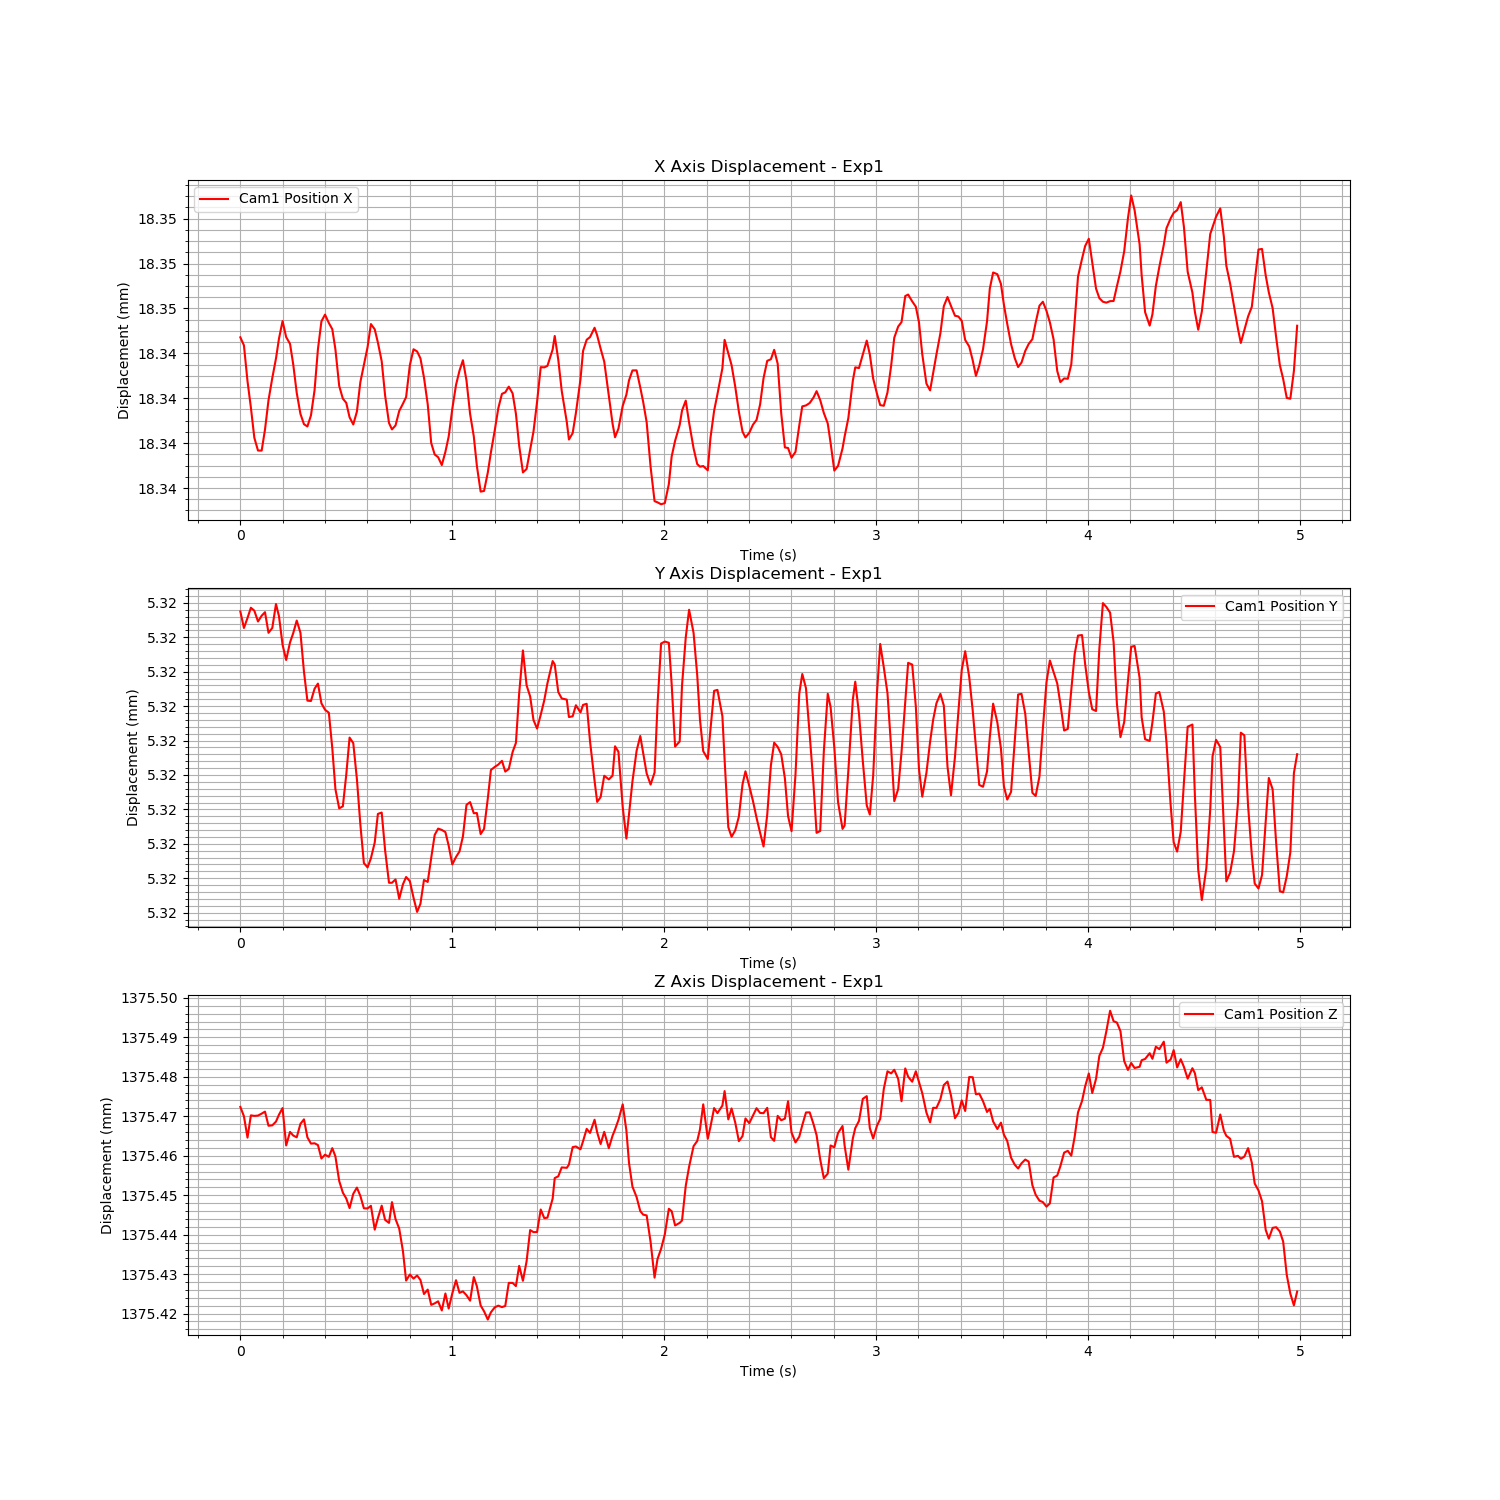

Data behind this chart, as committed beside it:
Time (s), Cam1 Fiducial ID, Cam1 Position X, Cam1 Position Y, Cam1 Position Z, Cam1 Rotation X, Cam1 Rotation Y, Cam1 Rotation Z, Cam1 Rotation W
1724666506, 0, 0.01834, 0.005324, 1.375, -0.01051, 0.2016, -0.01283, 0.9793
1724666506, 0, 0.01834, 0.005324, 1.375, -0.01051, 0.2016, -0.01286, 0.9793
1724666506, 0, 0.01834, 0.005324, 1.375, -0.01048, 0.2016, -0.01288, 0.9793
1724666506, 0, 0.01834, 0.005324, 1.375, -0.01037, 0.2015, -0.01284, 0.9794
1724666506, 0, 0.01834, 0.005324, 1.375, -0.01043, 0.2015, -0.01286, 0.9794
1724666506, 0, 0.01834, 0.005324, 1.375, -0.0102, 0.2015, -0.01288, 0.9793
1724666506, 0, 0.01834, 0.005324, 1.375, -0.01032, 0.2015, -0.01288, 0.9793
1724666506, 0, 0.01834, 0.005324, 1.375, -0.0104, 0.2015, -0.01284, 0.9794
1724666506, 0, 0.01834, 0.005324, 1.375, -0.01047, 0.2016, -0.01284, 0.9793
1724666506, 0, 0.01834, 0.005324, 1.375, -0.01069, 0.2016, -0.01281, 0.9793
1724666506, 0, 0.01834, 0.005324, 1.375, -0.01045, 0.2015, -0.01285, 0.9793
1724666506, 0, 0.01834, 0.005324, 1.375, -0.01054, 0.2015, -0.01285, 0.9793
1724666506, 0, 0.01835, 0.005324, 1.375, -0.01053, 0.2016, -0.01282, 0.9793
1724666506, 0, 0.01834, 0.005324, 1.375, -0.01058, 0.2017, -0.01287, 0.9793
1724666506, 0, 0.01834, 0.005324, 1.375, -0.01036, 0.2014, -0.01287, 0.9794
1724666506, 0, 0.01834, 0.005324, 1.375, -0.01044, 0.2016, -0.01286, 0.9793
1724666506, 0, 0.01834, 0.005324, 1.375, -0.01026, 0.2016, -0.01285, 0.9793
1724666506, 0, 0.01834, 0.005324, 1.375, -0.01016, 0.2014, -0.01288, 0.9794
1724666507, 0, 0.01834, 0.005324, 1.375, -0.0104, 0.2015, -0.01287, 0.9793
1724666507, 0, 0.01834, 0.005324, 1.375, -0.01033, 0.2016, -0.01288, 0.9793
1724666507, 0, 0.01834, 0.005324, 1.375, -0.01035, 0.2016, -0.01289, 0.9793
1724666507, 0, 0.01834, 0.005324, 1.375, -0.01034, 0.2016, -0.01288, 0.9793
1724666507, 0, 0.01834, 0.005324, 1.375, -0.01032, 0.2016, -0.0128, 0.9793
1724666507, 0, 0.01835, 0.005324, 1.375, -0.01072, 0.2017, -0.0128, 0.9793
1724666507, 0, 0.01835, 0.005324, 1.375, -0.01068, 0.2016, -0.01285, 0.9793
1724666507, 0, 0.01835, 0.005324, 1.375, -0.01046, 0.2016, -0.01284, 0.9793
1724666507, 0, 0.01835, 0.005323, 1.375, -0.01035, 0.2015, -0.01288, 0.9793
1724666507, 0, 0.01834, 0.005323, 1.375, -0.01025, 0.2016, -0.01286, 0.9793
1724666507, 0, 0.01834, 0.005323, 1.375, -0.01032, 0.2016, -0.01285, 0.9793
1724666507, 0, 0.01834, 0.005323, 1.375, -0.0103, 0.2016, -0.01289, 0.9793
1724666507, 0, 0.01834, 0.005323, 1.375, -0.01022, 0.2015, -0.01288, 0.9793
1724666507, 0, 0.01834, 0.005324, 1.375, -0.01037, 0.2016, -0.01286, 0.9793
1724666507, 0, 0.01834, 0.005323, 1.375, -0.01018, 0.2015, -0.01288, 0.9794
1724666507, 0, 0.01834, 0.005323, 1.375, -0.01036, 0.2015, -0.01288, 0.9794
1724666507, 0, 0.01834, 0.005323, 1.375, -0.01036, 0.2016, -0.01284, 0.9793
1724666507, 0, 0.01834, 0.005323, 1.375, -0.01054, 0.2016, -0.01283, 0.9793
1724666507, 0, 0.01834, 0.005323, 1.375, -0.01043, 0.2015, -0.01286, 0.9793
1724666507, 0, 0.01835, 0.005323, 1.375, -0.01071, 0.2015, -0.01282, 0.9793
1724666507, 0, 0.01835, 0.005323, 1.375, -0.01036, 0.2017, -0.01284, 0.9793
1724666507, 0, 0.01834, 0.005323, 1.375, -0.0104, 0.2014, -0.01287, 0.9794
1724666507, 0, 0.01834, 0.005323, 1.375, -0.01036, 0.2015, -0.01287, 0.9793
1724666507, 0, 0.01834, 0.005323, 1.375, -0.01034, 0.2016, -0.01289, 0.9793
1724666507, 0, 0.01834, 0.005323, 1.375, -0.0103, 0.2016, -0.01284, 0.9793
1724666507, 0, 0.01834, 0.005323, 1.375, -0.01027, 0.2015, -0.01292, 0.9794
1724666507, 0, 0.01834, 0.005323, 1.375, -0.01049, 0.2016, -0.01287, 0.9793
1724666507, 0, 0.01834, 0.005323, 1.375, -0.01045, 0.2016, -0.01287, 0.9793
1724666507, 0, 0.01834, 0.005323, 1.375, -0.01053, 0.2016, -0.01286, 0.9793
1724666507, 0, 0.01834, 0.005323, 1.375, -0.01046, 0.2017, -0.01289, 0.9793
1724666507, 0, 0.01834, 0.005323, 1.375, -0.01054, 0.2016, -0.01284, 0.9793
1724666507, 0, 0.01834, 0.005323, 1.375, -0.01084, 0.2016, -0.01286, 0.9793
1724666507, 0, 0.01834, 0.005323, 1.375, -0.01036, 0.2015, -0.01288, 0.9793
1724666507, 0, 0.01834, 0.005323, 1.375, -0.01039, 0.2015, -0.0129, 0.9793
1724666507, 0, 0.01834, 0.005323, 1.375, -0.01049, 0.2016, -0.01285, 0.9793
1724666507, 0, 0.01834, 0.005323, 1.375, -0.01051, 0.2015, -0.01286, 0.9793
1724666507, 0, 0.01834, 0.005323, 1.375, -0.01035, 0.2016, -0.01286, 0.9793
1724666507, 0, 0.01834, 0.005323, 1.375, -0.0104, 0.2015, -0.0129, 0.9793
1724666507, 0, 0.01834, 0.005323, 1.375, -0.01029, 0.2015, -0.01289, 0.9793
1724666507, 0, 0.01834, 0.005323, 1.375, -0.01031, 0.2016, -0.01283, 0.9793
1724666507, 0, 0.01834, 0.005323, 1.375, -0.01026, 0.2015, -0.01286, 0.9794
1724666507, 0, 0.01834, 0.005323, 1.375, -0.01058, 0.2017, -0.01286, 0.9793
... 240 more rows
